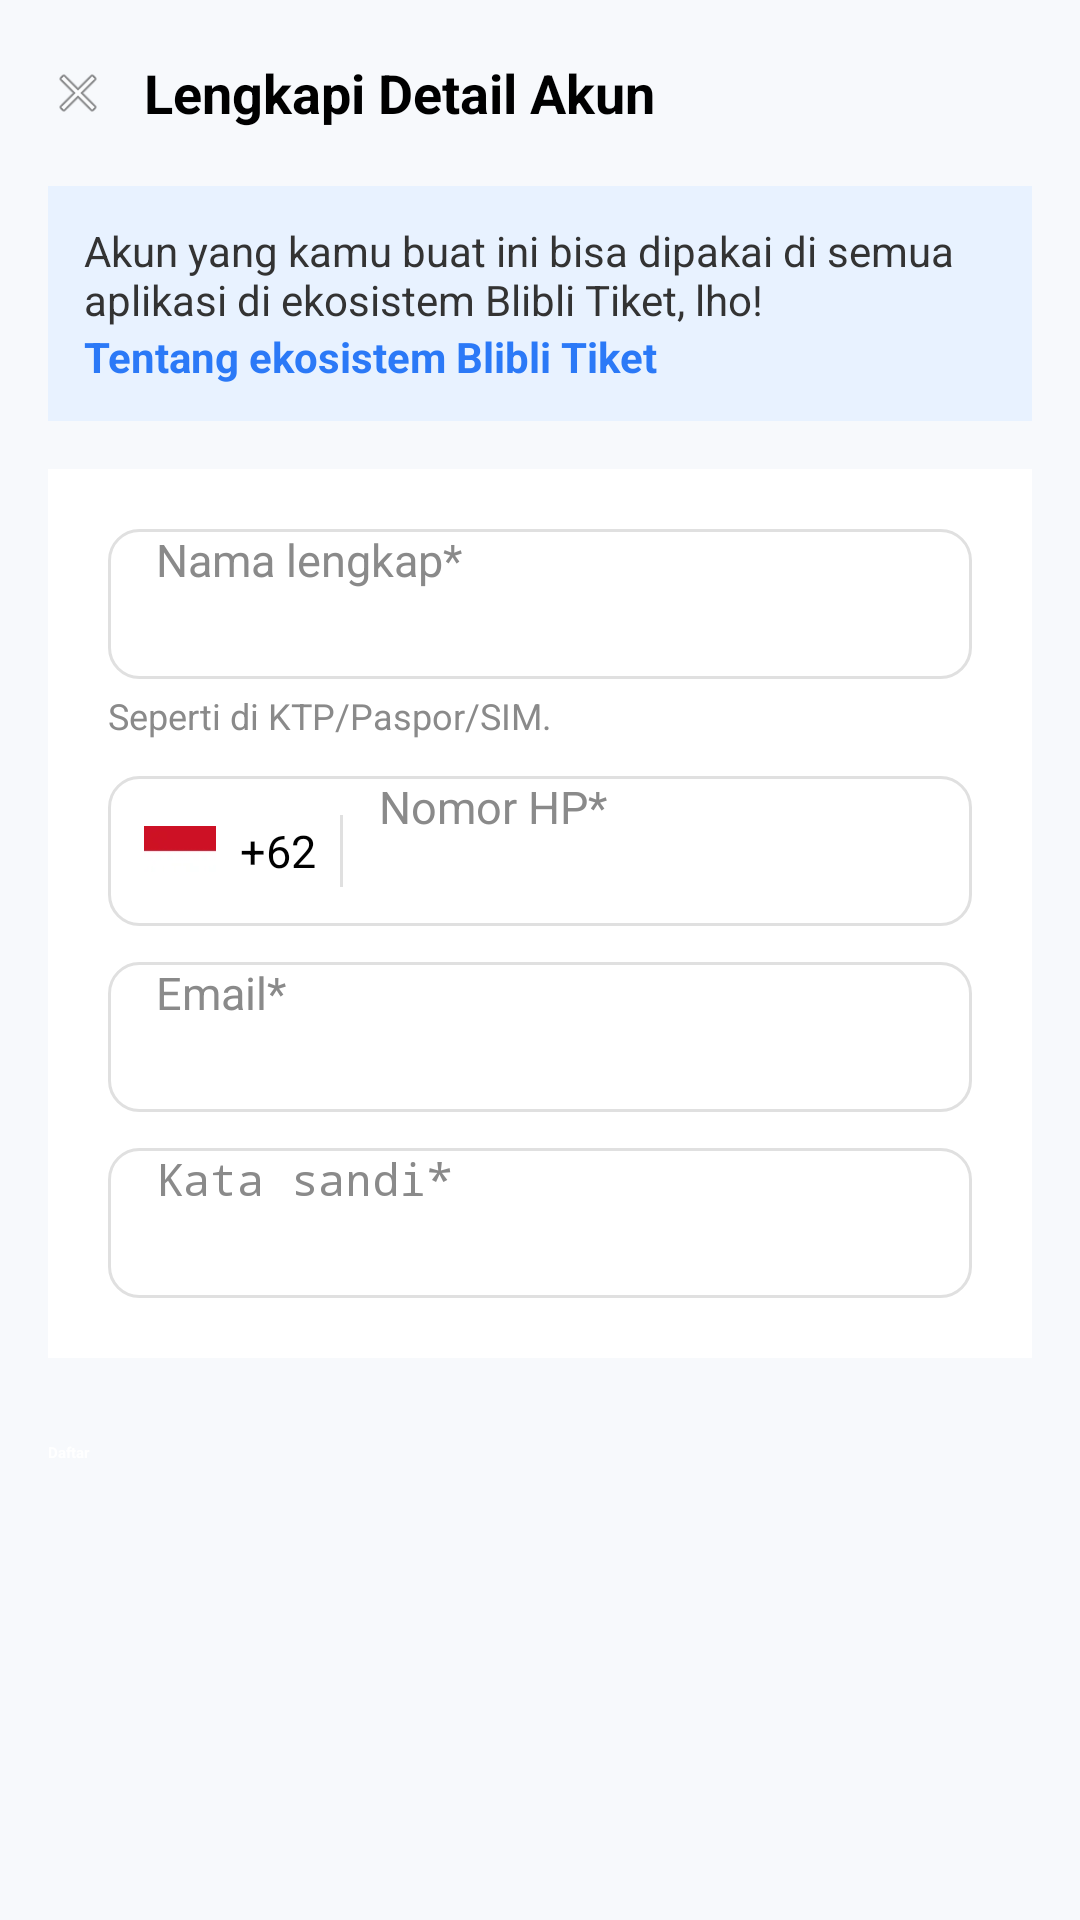

The Android layout XML behind this screen, and the referenced resources:
<!-- AndroidManifest.xml: application theme Theme.BlibliHomePage -->
<!-- res/layout/fragment_signup.xml -->
<?xml version="1.0" encoding="utf-8"?>
<androidx.constraintlayout.widget.ConstraintLayout
    xmlns:android="http://schemas.android.com/apk/res/android"
    xmlns:app="http://schemas.android.com/apk/res-auto"
    xmlns:tools="http://schemas.android.com/tools"
    android:layout_width="match_parent"
    android:layout_height="match_parent"
    android:fitsSystemWindows="true"
    android:background="#F7F9FC">

    
    <LinearLayout
        android:id="@+id/header"
        android:layout_width="match_parent"
        android:layout_height="wrap_content"
        android:orientation="horizontal"
        android:gravity="center_vertical"
        android:padding="16dp"
        app:layout_constraintTop_toTopOf="parent">

        <ImageButton
            android:id="@+id/btnClose"
            android:layout_width="20dp"
            android:layout_height="30dp"
            android:background="@android:color/transparent"
            android:src="@android:drawable/ic_menu_close_clear_cancel"
            android:contentDescription="Tutup"/>

        <TextView
            android:layout_width="wrap_content"
            android:layout_height="wrap_content"
            android:layout_marginStart="12dp"
            android:text="Lengkapi Detail Akun"
            android:textColor="#000"
            android:textSize="18sp"
            android:textStyle="bold" />
    </LinearLayout>

    
    <LinearLayout
        android:id="@+id/infoBanner"
        android:layout_width="0dp"
        android:layout_height="wrap_content"
        android:background="#E8F2FF"
        android:orientation="vertical"
        android:padding="12dp"
        android:layout_marginHorizontal="16dp"
        app:layout_constraintTop_toBottomOf="@id/header"
        app:layout_constraintStart_toStartOf="parent"
        app:layout_constraintEnd_toEndOf="parent">

        <TextView
            android:id="@+id/tvInfo"
            android:layout_width="match_parent"
            android:layout_height="wrap_content"
            android:text="Akun yang kamu buat ini bisa dipakai di semua aplikasi di ekosistem Blibli Tiket, lho!"
            android:textColor="#333333"
            android:textSize="14sp" />

        <TextView
            android:layout_width="wrap_content"
            android:layout_height="wrap_content"
            android:text="Tentang ekosistem Blibli Tiket"
            android:textColor="#2B79F7"
            android:textStyle="bold"
            android:textSize="14sp" />
    </LinearLayout>

    
    <LinearLayout
        android:id="@+id/signupCard"
        android:layout_width="0dp"
        android:layout_height="wrap_content"
        android:orientation="vertical"
        android:background="@android:color/white"
        android:elevation="4dp"
        android:padding="20dp"
        android:layout_margin="16dp"
        android:clipToOutline="true"
        app:layout_constraintTop_toBottomOf="@id/infoBanner"
        app:layout_constraintStart_toStartOf="parent"
        app:layout_constraintEnd_toEndOf="parent">

        
        <EditText
            android:id="@+id/etFullName"
            android:layout_width="match_parent"
            android:layout_height="50dp"
            android:hint="Nama lengkap*"
            android:paddingHorizontal="16dp"
            android:background="@drawable/edittext_bg"
            android:textColorHint="#8A8A8A"
            android:textColor="#000"
            android:textSize="15sp"
            android:inputType="textPersonName" />

        <TextView
            android:layout_width="match_parent"
            android:layout_height="wrap_content"
            android:layout_marginTop="4dp"
            android:text="Seperti di KTP/Paspor/SIM."
            android:textColor="#8A8A8A"
            android:textSize="12sp" />

        
        <LinearLayout
            android:layout_width="match_parent"
            android:layout_height="50dp"
            android:orientation="horizontal"
            android:layout_marginTop="12dp"
            android:background="@drawable/edittext_bg"
            android:gravity="center_vertical">

            <ImageView
                android:layout_width="24dp"
                android:layout_height="24dp"
                android:layout_marginStart="12dp"
                android:src="@drawable/ic_indonesia"
                android:contentDescription="Indonesia Flag" />

            <TextView
                android:layout_width="wrap_content"
                android:layout_height="wrap_content"
                android:layout_marginStart="8dp"
                android:text="+62"
                android:textColor="#000"
                android:textSize="15sp" />

            <View
                android:layout_width="1dp"
                android:layout_height="24dp"
                android:layout_marginStart="8dp"
                android:background="#E0E0E0" />

            <EditText
                android:id="@+id/etPhone"
                android:layout_width="match_parent"
                android:layout_height="match_parent"
                android:paddingStart="12dp"
                android:hint="Nomor HP*"
                android:background="@android:color/transparent"
                android:inputType="phone"
                android:textColorHint="#8A8A8A"
                android:textColor="#000"
                android:textSize="15sp" />
        </LinearLayout>

        
        <EditText
            android:id="@+id/etEmail"
            android:layout_width="match_parent"
            android:layout_height="50dp"
            android:layout_marginTop="12dp"
            android:hint="Email*"
            android:paddingHorizontal="16dp"
            android:background="@drawable/edittext_bg"
            android:textColorHint="#8A8A8A"
            android:textColor="#000"
            android:textSize="15sp"
            android:inputType="textEmailAddress" />

        
        <EditText
            android:id="@+id/etPassword"
            android:layout_width="match_parent"
            android:layout_height="50dp"
            android:layout_marginTop="12dp"
            android:hint="Kata sandi*"
            android:paddingHorizontal="16dp"
            android:background="@drawable/edittext_bg"
            android:textColorHint="#8A8A8A"
            android:textColor="#000"
            android:textSize="15sp"
            android:inputType="textPassword"/>

        
        <LinearLayout
            android:id="@+id/passwordValidationCard"
            android:layout_width="match_parent"
            android:layout_height="wrap_content"
            android:orientation="vertical"
            android:padding="12dp"
            android:layout_marginTop="8dp"
            android:visibility="gone"
            android:background="@drawable/password_validation_bg"
            android:elevation="2dp">


        <TextView
                android:id="@+id/tvInstruction"
                android:layout_width="wrap_content"
                android:layout_height="wrap_content"
                android:text="Pastikan kata sandimu memiliki:"
                android:textColor="#333"
                android:textSize="13sp"
                android:layout_marginBottom="8dp"/>

            <TextView
                android:id="@+id/tvUppercase"
                android:layout_width="wrap_content"
                android:layout_height="wrap_content"
                android:text="○ Huruf besar"
                android:textColor="#888"
                android:textSize="13sp" />

            <TextView
                android:id="@+id/tvLowercase"
                android:layout_width="wrap_content"
                android:layout_height="wrap_content"
                android:text="○ Huruf kecil"
                android:textColor="#888"
                android:textSize="13sp" />

            <TextView
                android:id="@+id/tvNumber"
                android:layout_width="wrap_content"
                android:layout_height="wrap_content"
                android:text="○ Angka"
                android:textColor="#888"
                android:textSize="13sp" />

            <TextView
                android:id="@+id/tvLength"
                android:layout_width="wrap_content"
                android:layout_height="wrap_content"
                android:text="○ 8–50 karakter"
                android:textColor="#888"
                android:textSize="13sp" />
        </LinearLayout>

    </LinearLayout>

    

    

    <Button
        android:id="@+id/btnSignup"
        android:layout_width="0dp"
        android:layout_height="55dp"
        android:layout_marginHorizontal="16dp"
        android:layout_marginTop="28dp"
        android:backgroundTint="#2B79F7"
        android:text="Daftar"
        android:textAllCaps="false"
        android:textColor="#FFFFFF"
        android:textStyle="bold"
        app:layout_constraintEnd_toEndOf="parent"
        app:layout_constraintStart_toStartOf="parent"
        app:layout_constraintTop_toBottomOf="@id/signupCard" />

    

    <TextView
        android:layout_width="0dp"
        android:layout_height="wrap_content"
        android:layout_marginTop="244dp"
        android:gravity="center"
        android:text="@string/privacy_text"
        android:textColor="#7A7A7A"
        android:textSize="12sp"
        app:layout_constraintEnd_toEndOf="parent"
        app:layout_constraintHorizontal_bias="0.0"
        app:layout_constraintStart_toStartOf="parent"
        app:layout_constraintTop_toBottomOf="@id/btnSignup" />

</androidx.constraintlayout.widget.ConstraintLayout>
<!-- resources referenced by this layout -->
<resources>
  <!-- drawable edittext_bg (drawable) -->
  <?xml version="1.0" encoding="utf-8"?>
  <selector xmlns:android="http://schemas.android.com/apk/res/android">
      <item android:state_focused="true">
          <shape android:shape="rectangle">
              <solid android:color="@android:color/white" />
              <corners android:radius="10dp" />
              <stroke android:width="2dp" android:color="#2B79F7" />
          </shape>
      </item>
      <item>
          <shape android:shape="rectangle">
              <solid android:color="@android:color/white" />
              <corners android:radius="10dp" />
              <stroke android:width="1dp" android:color="#E0E0E0" />
          </shape>
      </item>
  </selector>
  <!-- drawable ic_indonesia: png bitmap (drawable, 156 bytes) -->
  <!-- drawable password_validation_bg (drawable) -->
  <?xml version="1.0" encoding="utf-8"?>
  <shape xmlns:android="http://schemas.android.com/apk/res/android"
      android:shape="rectangle">
      <solid android:color="#F6F8FF" />
      <corners android:radius="12dp" />
  </shape>
  <string name="privacy_text">Dengan log in, kamu menyetujui Kebijakan Privasi dan Syarat &amp; Ketentuan Blibli Tiket.</string>
  <style name="Theme.BlibliHomePage" parent="Theme.Material3.Light.NoActionBar">
          <item name="colorPrimary">@color/blue</item>
          <item name="colorOnPrimary">@color/white</item>
          <item name="bottomSheetDialogTheme">@style/ThemeOverlay.App.BottomSheetDialog</item>
          <item name="colorSecondary">#A3CFFF</item>
  
      </style>
  <color name="blue">#2B79F7</color>
  <color name="white">#FFFFFFFF</color>
  <style name="ThemeOverlay.App.BottomSheetDialog" parent="ThemeOverlay.MaterialComponents.BottomSheetDialog">
          <item name="bottomSheetStyle">@style/ShapeAppearanceOverlay.App.BottomSheetDialog</item>
      </style>
  <style name="ShapeAppearanceOverlay.App.BottomSheetDialog" parent="">
          <item name="cornerFamily">rounded</item>
          <item name="cornerSizeTopLeft">24dp</item>
          <item name="cornerSizeTopRight">24dp</item>
      </style>
</resources>
